Image classification data set "dataset" (Bamchon17/Chiikawa_Classification on GitHub). Class labels (4): Chiikawa, group, Hachiware, Usagi.

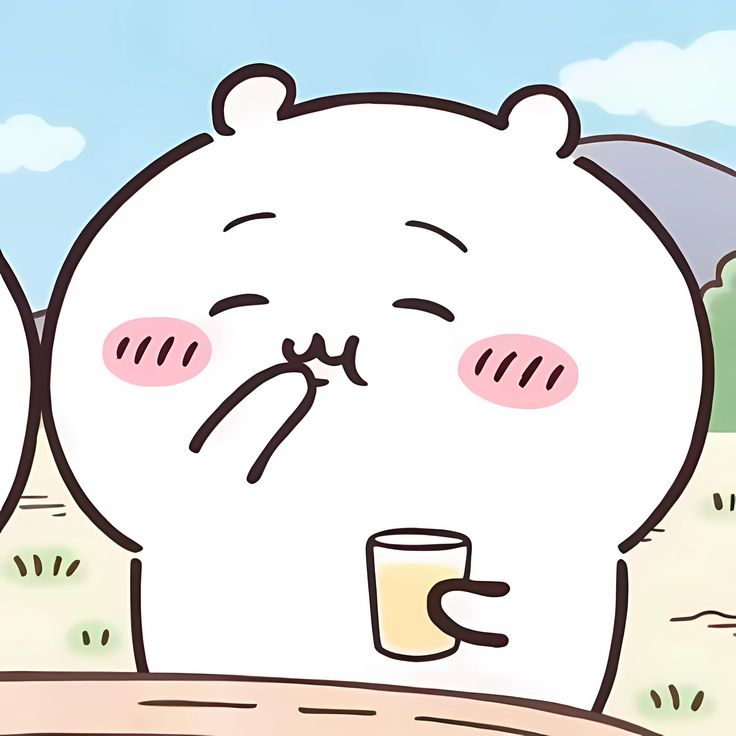
Label: Chiikawa

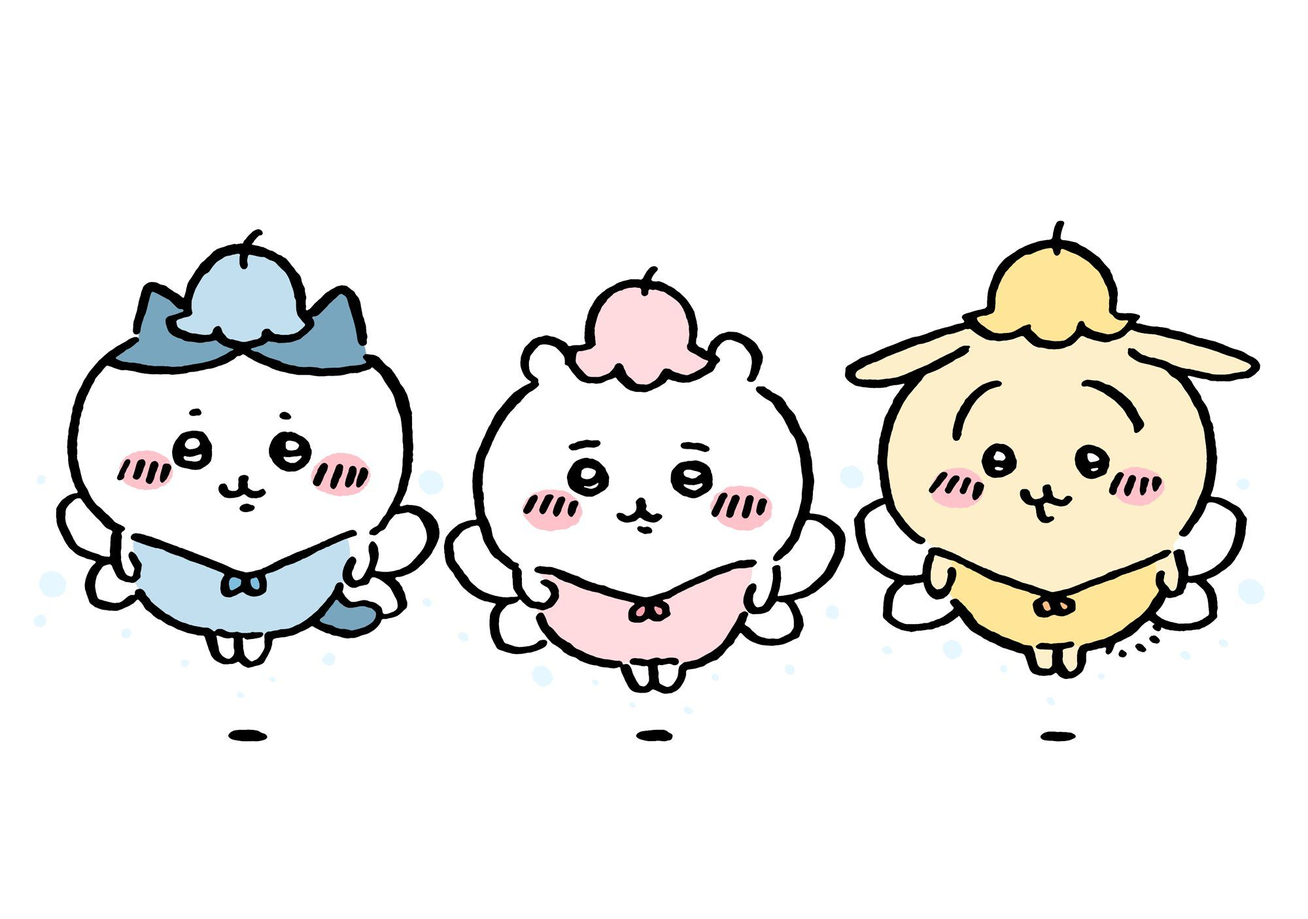
Label: group

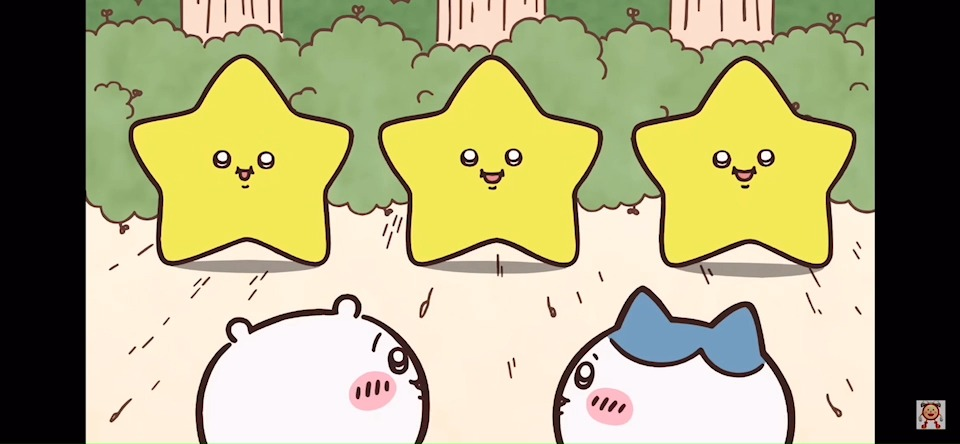
Label: group

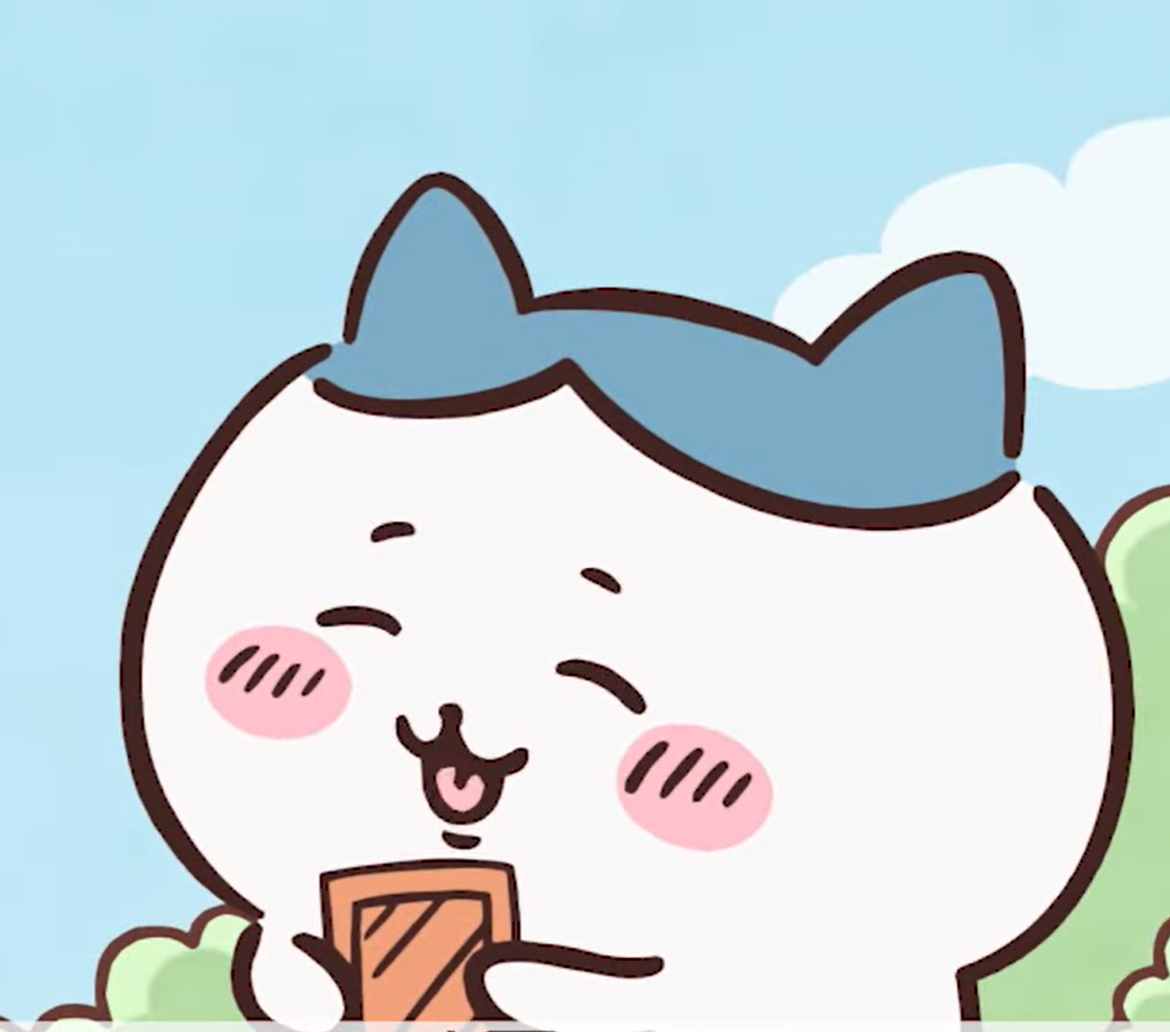
Label: Hachiware

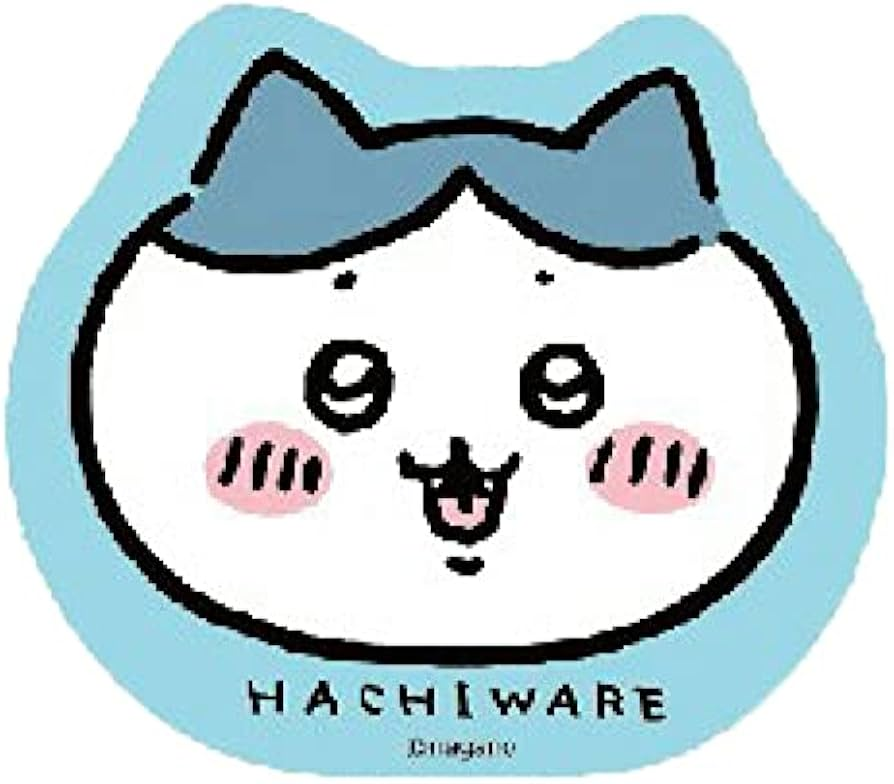
Label: Hachiware

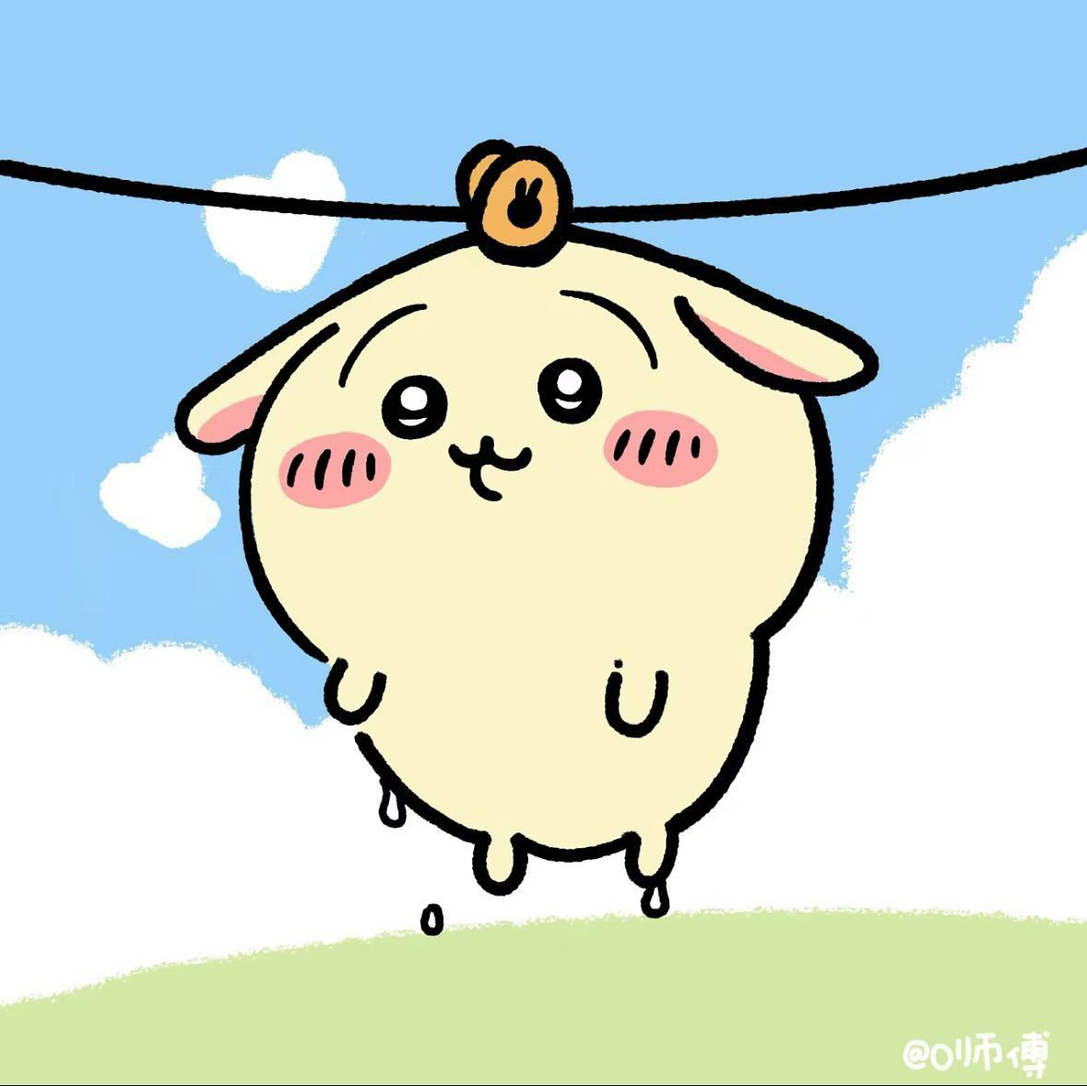
Label: Usagi
